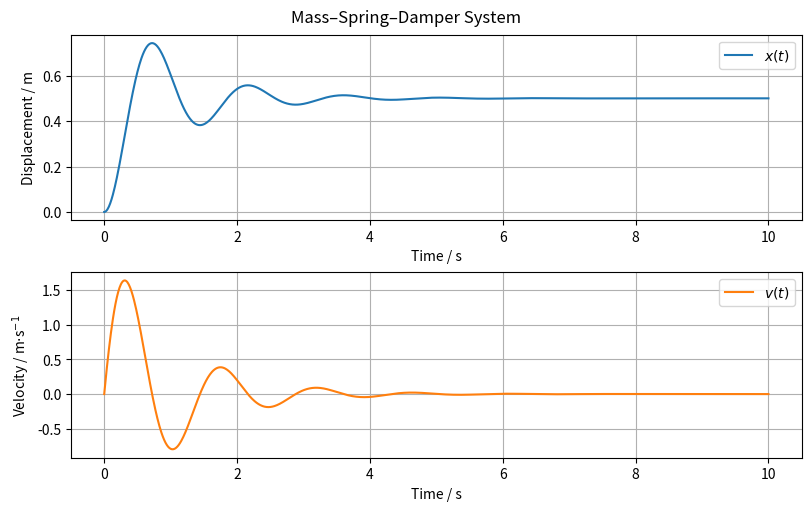

This chart was generated by the following Python code: (Note: this script raises an exception after producing the figure.)
import os
from typing import Final

import matplotlib.pyplot as plt
import numpy as np
from scipy.integrate import solve_ivp

# --- Model Constants ---
m: Final[float] = 1.0
"""Mass [kg]"""

c: Final[float] = 2.0
"""Damping coefficient [N·s/m]"""

k: Final[float] = 20.0
"""Spring stiffness [N/m]"""


# --- System Dynamics ---
def mechanical_model(t: float, y: np.ndarray, F_ext: float):
    """
    Differential equations for the mass–spring–damper system.

    Parameters:
    - t: time [s]
    - y: state vector
    - F_ext: external applied force [N]
    """
    x = y[0]  # Position [m]
    v = y[1]  # Velocity [m/s]

    dxdt = v
    dvdt = (F_ext - c * v - k * x) / m
    return [dxdt, dvdt]


# --- Model Inputs ---
F_ext = 10.0
"""External applied force [N]"""

# --- Initial Conditions ---
x0 = 0.0  # Initial position [m]
v0 = 0.0  # Initial velocity [m/s]
y0 = [x0, v0]

# --- Simulation ---
t = np.linspace(0, 10, 1000)  # Simulation time [s]
sol = solve_ivp(mechanical_model, [t[0], t[-1]], y0, t_eval=t, args=(F_ext,))

# --- Model Outputs ---
x = sol.y[0]
"""Mass position [m]"""

v = sol.y[1]
"""Mass velocity [m/s]"""

# --- Plot results ---
fig, axs = plt.subplots(2, 1, figsize=(8, 5), constrained_layout=True)
fig.suptitle("Mass–Spring–Damper System")

# Plot displacement
axs[0].plot(sol.t, x, label="$x(t)$")
axs[0].set_xlabel("Time / s")
axs[0].set_ylabel("Displacement / m")
axs[0].grid(True)
axs[0].legend()

# Plot velocity
axs[1].plot(sol.t, v, label="$v(t)$", color="tab:orange")
axs[1].set_xlabel("Time / s")
axs[1].set_ylabel("Velocity / m$\\cdot$s$^{-1}$")
axs[1].grid(True)
axs[1].legend()

# Save plot to file
script_dir = os.path.dirname(os.path.abspath(__file__))
os.makedirs(os.path.join(script_dir, "simulations"), exist_ok=True)
save_path = os.path.join(script_dir, "simulations", "scipy.png")
plt.savefig(save_path)
print(f"Plot saved to {save_path}")
